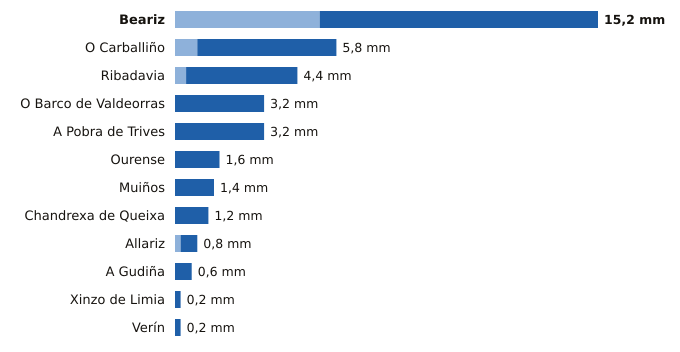

Values plotted in this chart, from the file beside it:
estacion, provincia, indicativo, mm_6_dias_anteriores, mm_hoy, mm_7_dias, horas_de_hoy
Beariz, Ourense, 1696O, 5.2, 10.0, 15.2, 7
O Carballiño, Ourense, 1700X, 0.8, 5.0, 5.8, 9
Ribadavia, Ourense, 1701X, 0.4, 4.0, 4.4, 8
O Barco de Valdeorras, Ourense, 1583X, 0.0, 3.2, 3.2, 8
A Pobra de Trives, Ourense, 1631E, 0.0, 3.2, 3.2, 9
Ourense, Ourense, 1690A, 0.0, 1.6, 1.6, 9
Muiños, Ourense, 1738U, 0.0, 1.4, 1.4, 8
Chandrexa de Queixa, Ourense, 1639X, 0.0, 1.2, 1.2, 8
Allariz, Ourense, 1706A, 0.2, 0.6, 0.8, 5
A Gudiña, Ourense, 2969U, 0.0, 0.6, 0.6, 7
Xinzo de Limia, Ourense, 1735X, 0.0, 0.2, 0.2, 9
Verín, Ourense, 2978X, 0.0, 0.2, 0.2, 7
